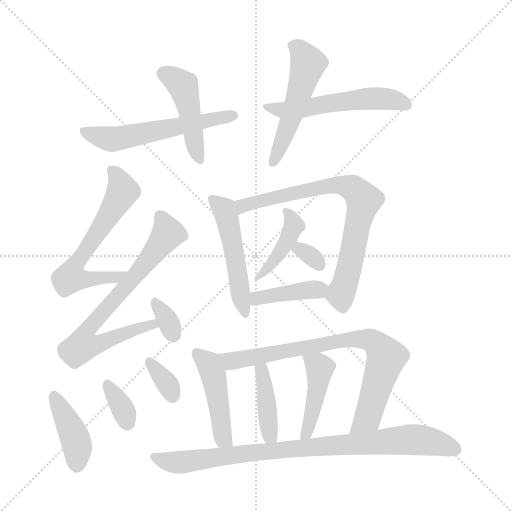
t = 0.00 s
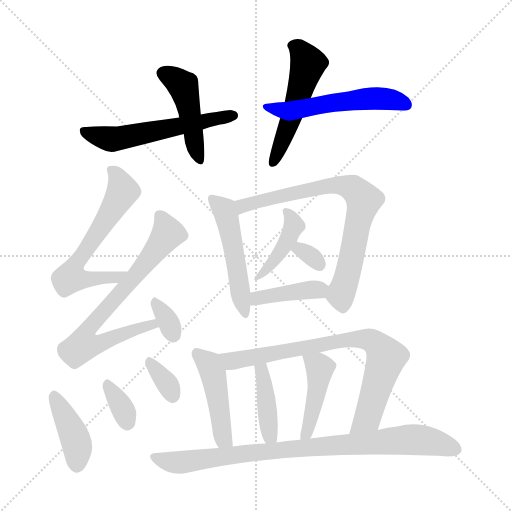
t = 2.64 s
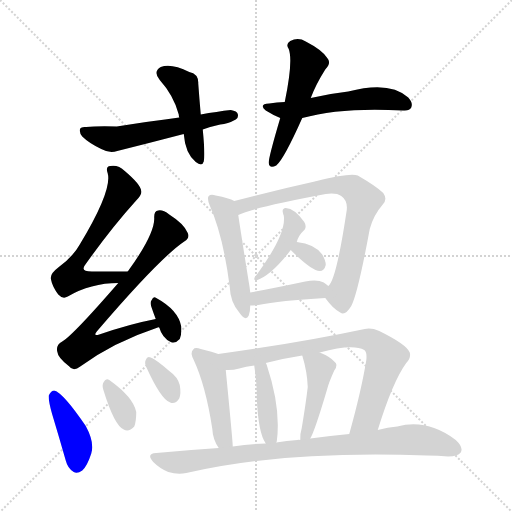
t = 5.29 s
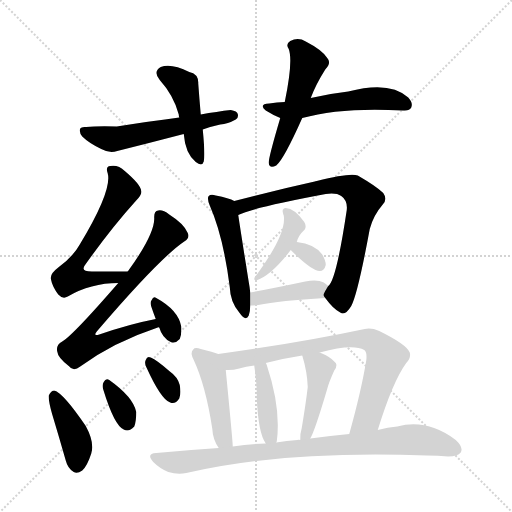
t = 7.93 s
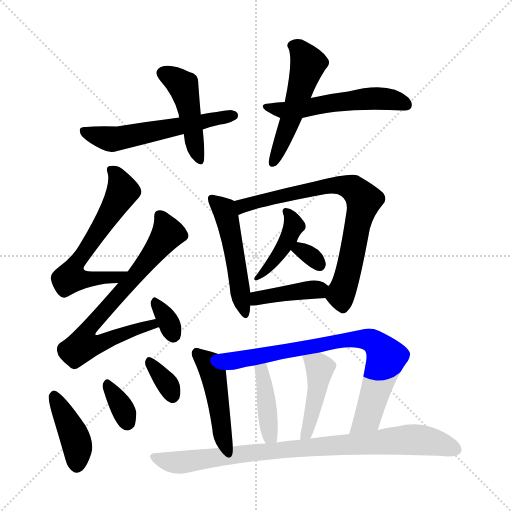
t = 10.57 s
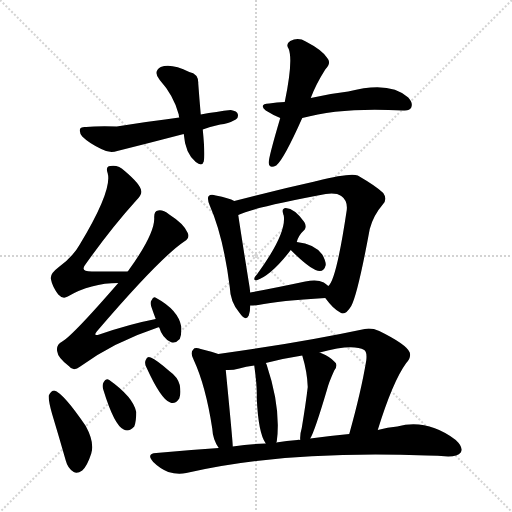
t = 13.22 s

The animated SVG that drew these frames (rendered in a browser with its animation timeline set to each time). Animation: 20 CSS @keyframes rules; one cycle of 13.22 s.

<svg version="1.1" viewBox="0 0 1024 1024" xmlns="http://www.w3.org/2000/svg">
  <g stroke="lightgray" stroke-dasharray="1,1" stroke-width="1" transform="scale(4, 4)">
    <line x1="0" y1="0" x2="256" y2="256"></line>
    <line x1="256" y1="0" x2="0" y2="256"></line>
    <line x1="128" y1="0" x2="128" y2="256"></line>
    <line x1="0" y1="128" x2="256" y2="128"></line>
  </g>
<g transform="scale(1, -1) translate(0, -900)">
   <style type="text/css">
    @keyframes keyframes0 {
      from {
       stroke: blue;
       stroke-dashoffset: 454;
       stroke-width: 128;
       }
       60% {
       animation-timing-function: step-end;
       stroke: blue;
       stroke-dashoffset: 0;
       stroke-width: 128;
       }
       to {
       stroke: black;
       stroke-width: 1024;
       }
       }
       #make-me-a-hanzi-animation-0 {
         animation: keyframes0 0.619466s both;
         animation-delay: 0.000000s;
         animation-timing-function: linear;
       }
    @keyframes keyframes1 {
      from {
       stroke: blue;
       stroke-dashoffset: 562;
       stroke-width: 128;
       }
       65% {
       animation-timing-function: step-end;
       stroke: blue;
       stroke-dashoffset: 0;
       stroke-width: 128;
       }
       to {
       stroke: black;
       stroke-width: 1024;
       }
       }
       #make-me-a-hanzi-animation-1 {
         animation: keyframes1 0.707357s both;
         animation-delay: 0.619466s;
         animation-timing-function: linear;
       }
    @keyframes keyframes2 {
      from {
       stroke: blue;
       stroke-dashoffset: 515;
       stroke-width: 128;
       }
       63% {
       animation-timing-function: step-end;
       stroke: blue;
       stroke-dashoffset: 0;
       stroke-width: 128;
       }
       to {
       stroke: black;
       stroke-width: 1024;
       }
       }
       #make-me-a-hanzi-animation-2 {
         animation: keyframes2 0.669108s both;
         animation-delay: 1.326823s;
         animation-timing-function: linear;
       }
    @keyframes keyframes3 {
      from {
       stroke: blue;
       stroke-dashoffset: 531;
       stroke-width: 128;
       }
       63% {
       animation-timing-function: step-end;
       stroke: blue;
       stroke-dashoffset: 0;
       stroke-width: 128;
       }
       to {
       stroke: black;
       stroke-width: 1024;
       }
       }
       #make-me-a-hanzi-animation-3 {
         animation: keyframes3 0.682129s both;
         animation-delay: 1.995931s;
         animation-timing-function: linear;
       }
    @keyframes keyframes4 {
      from {
       stroke: blue;
       stroke-dashoffset: 611;
       stroke-width: 128;
       }
       67% {
       animation-timing-function: step-end;
       stroke: blue;
       stroke-dashoffset: 0;
       stroke-width: 128;
       }
       to {
       stroke: black;
       stroke-width: 1024;
       }
       }
       #make-me-a-hanzi-animation-4 {
         animation: keyframes4 0.747233s both;
         animation-delay: 2.678060s;
         animation-timing-function: linear;
       }
    @keyframes keyframes5 {
      from {
       stroke: blue;
       stroke-dashoffset: 715;
       stroke-width: 128;
       }
       70% {
       animation-timing-function: step-end;
       stroke: blue;
       stroke-dashoffset: 0;
       stroke-width: 128;
       }
       to {
       stroke: black;
       stroke-width: 1024;
       }
       }
       #make-me-a-hanzi-animation-5 {
         animation: keyframes5 0.831868s both;
         animation-delay: 3.425293s;
         animation-timing-function: linear;
       }
    @keyframes keyframes6 {
      from {
       stroke: blue;
       stroke-dashoffset: 328;
       stroke-width: 128;
       }
       52% {
       animation-timing-function: step-end;
       stroke: blue;
       stroke-dashoffset: 0;
       stroke-width: 128;
       }
       to {
       stroke: black;
       stroke-width: 1024;
       }
       }
       #make-me-a-hanzi-animation-6 {
         animation: keyframes6 0.516927s both;
         animation-delay: 4.257161s;
         animation-timing-function: linear;
       }
    @keyframes keyframes7 {
      from {
       stroke: blue;
       stroke-dashoffset: 405;
       stroke-width: 128;
       }
       57% {
       animation-timing-function: step-end;
       stroke: blue;
       stroke-dashoffset: 0;
       stroke-width: 128;
       }
       to {
       stroke: black;
       stroke-width: 1024;
       }
       }
       #make-me-a-hanzi-animation-7 {
         animation: keyframes7 0.579590s both;
         animation-delay: 4.774089s;
         animation-timing-function: linear;
       }
    @keyframes keyframes8 {
      from {
       stroke: blue;
       stroke-dashoffset: 339;
       stroke-width: 128;
       }
       52% {
       animation-timing-function: step-end;
       stroke: blue;
       stroke-dashoffset: 0;
       stroke-width: 128;
       }
       to {
       stroke: black;
       stroke-width: 1024;
       }
       }
       #make-me-a-hanzi-animation-8 {
         animation: keyframes8 0.525879s both;
         animation-delay: 5.353678s;
         animation-timing-function: linear;
       }
    @keyframes keyframes9 {
      from {
       stroke: blue;
       stroke-dashoffset: 336;
       stroke-width: 128;
       }
       52% {
       animation-timing-function: step-end;
       stroke: blue;
       stroke-dashoffset: 0;
       stroke-width: 128;
       }
       to {
       stroke: black;
       stroke-width: 1024;
       }
       }
       #make-me-a-hanzi-animation-9 {
         animation: keyframes9 0.523438s both;
         animation-delay: 5.879557s;
         animation-timing-function: linear;
       }
    @keyframes keyframes10 {
      from {
       stroke: blue;
       stroke-dashoffset: 499;
       stroke-width: 128;
       }
       62% {
       animation-timing-function: step-end;
       stroke: blue;
       stroke-dashoffset: 0;
       stroke-width: 128;
       }
       to {
       stroke: black;
       stroke-width: 1024;
       }
       }
       #make-me-a-hanzi-animation-10 {
         animation: keyframes10 0.656087s both;
         animation-delay: 6.402995s;
         animation-timing-function: linear;
       }
    @keyframes keyframes11 {
      from {
       stroke: blue;
       stroke-dashoffset: 742;
       stroke-width: 128;
       }
       71% {
       animation-timing-function: step-end;
       stroke: blue;
       stroke-dashoffset: 0;
       stroke-width: 128;
       }
       to {
       stroke: black;
       stroke-width: 1024;
       }
       }
       #make-me-a-hanzi-animation-11 {
         animation: keyframes11 0.853841s both;
         animation-delay: 7.059082s;
         animation-timing-function: linear;
       }
    @keyframes keyframes12 {
      from {
       stroke: blue;
       stroke-dashoffset: 414;
       stroke-width: 128;
       }
       57% {
       animation-timing-function: step-end;
       stroke: blue;
       stroke-dashoffset: 0;
       stroke-width: 128;
       }
       to {
       stroke: black;
       stroke-width: 1024;
       }
       }
       #make-me-a-hanzi-animation-12 {
         animation: keyframes12 0.586914s both;
         animation-delay: 7.912923s;
         animation-timing-function: linear;
       }
    @keyframes keyframes13 {
      from {
       stroke: blue;
       stroke-dashoffset: 310;
       stroke-width: 128;
       }
       50% {
       animation-timing-function: step-end;
       stroke: blue;
       stroke-dashoffset: 0;
       stroke-width: 128;
       }
       to {
       stroke: black;
       stroke-width: 1024;
       }
       }
       #make-me-a-hanzi-animation-13 {
         animation: keyframes13 0.502279s both;
         animation-delay: 8.499837s;
         animation-timing-function: linear;
       }
    @keyframes keyframes14 {
      from {
       stroke: blue;
       stroke-dashoffset: 401;
       stroke-width: 128;
       }
       57% {
       animation-timing-function: step-end;
       stroke: blue;
       stroke-dashoffset: 0;
       stroke-width: 128;
       }
       to {
       stroke: black;
       stroke-width: 1024;
       }
       }
       #make-me-a-hanzi-animation-14 {
         animation: keyframes14 0.576335s both;
         animation-delay: 9.002116s;
         animation-timing-function: linear;
       }
    @keyframes keyframes15 {
      from {
       stroke: blue;
       stroke-dashoffset: 459;
       stroke-width: 128;
       }
       60% {
       animation-timing-function: step-end;
       stroke: blue;
       stroke-dashoffset: 0;
       stroke-width: 128;
       }
       to {
       stroke: black;
       stroke-width: 1024;
       }
       }
       #make-me-a-hanzi-animation-15 {
         animation: keyframes15 0.623535s both;
         animation-delay: 9.578451s;
         animation-timing-function: linear;
       }
    @keyframes keyframes16 {
      from {
       stroke: blue;
       stroke-dashoffset: 771;
       stroke-width: 128;
       }
       72% {
       animation-timing-function: step-end;
       stroke: blue;
       stroke-dashoffset: 0;
       stroke-width: 128;
       }
       to {
       stroke: black;
       stroke-width: 1024;
       }
       }
       #make-me-a-hanzi-animation-16 {
         animation: keyframes16 0.877441s both;
         animation-delay: 10.201986s;
         animation-timing-function: linear;
       }
    @keyframes keyframes17 {
      from {
       stroke: blue;
       stroke-dashoffset: 408;
       stroke-width: 128;
       }
       57% {
       animation-timing-function: step-end;
       stroke: blue;
       stroke-dashoffset: 0;
       stroke-width: 128;
       }
       to {
       stroke: black;
       stroke-width: 1024;
       }
       }
       #make-me-a-hanzi-animation-17 {
         animation: keyframes17 0.582031s both;
         animation-delay: 11.079427s;
         animation-timing-function: linear;
       }
    @keyframes keyframes18 {
      from {
       stroke: blue;
       stroke-dashoffset: 433;
       stroke-width: 128;
       }
       58% {
       animation-timing-function: step-end;
       stroke: blue;
       stroke-dashoffset: 0;
       stroke-width: 128;
       }
       to {
       stroke: black;
       stroke-width: 1024;
       }
       }
       #make-me-a-hanzi-animation-18 {
         animation: keyframes18 0.602376s both;
         animation-delay: 11.661458s;
         animation-timing-function: linear;
       }
    @keyframes keyframes19 {
      from {
       stroke: blue;
       stroke-dashoffset: 863;
       stroke-width: 128;
       }
       74% {
       animation-timing-function: step-end;
       stroke: blue;
       stroke-dashoffset: 0;
       stroke-width: 128;
       }
       to {
       stroke: black;
       stroke-width: 1024;
       }
       }
       #make-me-a-hanzi-animation-19 {
         animation: keyframes19 0.952311s both;
         animation-delay: 12.263835s;
         animation-timing-function: linear;
       }
</style>
<path d="M 401.5 671.0 Q 398.5 705.0 396.5 733.0 Q 397.5 752.0 378.5 756.0 Q 342.5 774.0 321.5 766.0 Q 305.5 757.0 319.5 740.0 Q 347.5 709.0 357.5 671.0 Q 357.5 668.0 358.5 665.0 L 367.5 632.0 Q 370.5 593.0 391.5 576.0 Q 404.5 566.0 407.5 577.0 Q 410.5 590.0 405.5 641.0 L 401.5 671.0 Z" fill="lightgray"></path> 
<path d="M 405.5 641.0 Q 421.5 647.0 440.5 651.0 Q 455.5 652.0 471.5 661.0 Q 477.5 665.0 475.5 672.0 Q 474.5 678.0 461.5 680.0 Q 434.5 677.0 401.5 671.0 L 358.5 665.0 Q 303.5 658.0 233.5 647.0 Q 193.5 648.0 172.5 646.0 Q 162.5 647.0 160.5 643.0 Q 157.5 636.0 164.5 627.0 Q 177.5 614.0 202.5 602.0 Q 218.5 593.0 234.5 598.0 Q 298.5 614.0 367.5 632.0 L 405.5 641.0 Z" fill="lightgray"></path> 
<path d="M 621.5 704.0 Q 631.5 731.0 650.5 761.0 Q 663.5 774.0 654.5 784.0 Q 644.5 800.0 611.5 817.0 Q 596.5 826.0 580.5 818.0 Q 570.5 812.0 577.5 802.0 Q 586.5 778.0 569.5 696.0 L 560.5 664.0 Q 536.5 583.0 537.5 574.0 Q 538.5 562.0 552.5 569.0 Q 567.5 581.0 604.5 664.0 L 621.5 704.0 Z" fill="lightgray"></path> 
<path d="M 604.5 664.0 Q 682.5 686.0 806.5 679.0 Q 819.5 678.0 822.5 685.0 Q 826.5 694.0 816.5 705.0 Q 779.5 739.0 696.5 717.0 Q 660.5 713.0 621.5 704.0 L 569.5 696.0 Q 553.5 696.0 538.5 693.0 Q 516.5 692.0 531.5 679.0 Q 547.5 669.0 560.5 664.0 C 577.5 657.0 577.5 657.0 604.5 664.0 Z" fill="lightgray"></path> 
<path d="M 255.5 357.0 Q 215.5 357.0 183.5 357.0 Q 158.5 357.0 171.5 372.0 Q 223.5 445.0 271.5 498.0 Q 284.5 511.0 282.5 518.0 Q 281.5 531.0 249.5 558.0 Q 236.5 571.0 220.5 568.0 Q 210.5 567.0 215.5 553.0 Q 224.5 519.0 159.5 411.0 Q 146.5 387.0 116.5 365.0 Q 100.5 353.0 101.5 343.0 Q 104.5 327.0 116.5 311.0 Q 125.5 301.0 135.5 307.0 Q 181.5 334.0 236.5 334.0 C 266.5 335.0 285.5 357.0 255.5 357.0 Z" fill="lightgray"></path> 
<path d="M 311.5 262.0 Q 259.5 252.0 198.5 231.0 Q 185.5 227.0 193.5 237.0 Q 319.5 384.0 368.5 417.0 Q 380.5 424.0 375.5 434.0 Q 368.5 452.0 338.5 471.0 Q 325.5 481.0 316.5 479.0 Q 307.5 478.0 308.5 463.0 Q 308.5 430.0 255.5 357.0 L 236.5 334.0 Q 145.5 229.0 124.5 217.0 Q 111.5 210.0 114.5 197.0 Q 115.5 185.0 137.5 168.0 Q 146.5 156.0 160.5 167.0 Q 227.5 216.0 315.5 245.0 Q 316.5 246.0 318.5 245.0 C 347.5 253.0 340.5 268.0 311.5 262.0 Z" fill="lightgray"></path> 
<path d="M 318.5 245.0 Q 324.5 224.0 341.5 216.0 Q 350.5 212.0 359.5 222.0 Q 363.5 231.0 362.5 247.0 Q 356.5 280.0 312.5 304.0 Q 306.5 308.0 303.5 300.0 Q 299.5 296.0 302.5 287.0 Q 306.5 275.0 311.5 262.0 L 318.5 245.0 Z" fill="lightgray"></path> 
<path d="M 104.5 71.0 Q 117.5 28.0 131.5 -21.0 Q 135.5 -37.0 147.5 -44.0 Q 154.5 -48.0 164.5 -41.0 Q 174.5 -32.0 182.5 -7.0 Q 189.5 15.0 171.5 48.0 Q 126.5 114.0 108.5 119.0 Q 102.5 119.0 97.5 109.0 Q 96.5 99.0 104.5 71.0 Z" fill="lightgray"></path> 
<path d="M 206.5 121.0 Q 228.5 49.0 247.5 41.0 Q 257.5 35.0 268.5 47.0 Q 272.5 57.0 272.5 76.0 Q 266.5 106.0 218.5 140.0 Q 211.5 144.0 207.5 136.0 Q 203.5 130.0 206.5 121.0 Z" fill="lightgray"></path> 
<path d="M 292.5 166.0 Q 322.5 100.0 340.5 95.0 Q 350.5 91.0 358.5 103.0 Q 362.5 113.0 359.5 130.0 Q 355.5 146.0 338.5 158.0 Q 313.5 180.0 301.5 185.0 Q 294.5 189.0 291.5 180.0 Q 288.5 174.0 292.5 166.0 Z" fill="lightgray"></path> 
<path d="M 468.5 498.0 Q 458.5 504.0 431.5 509.0 Q 421.5 512.0 417.5 508.0 Q 413.5 504.0 419.5 489.0 Q 446.5 428.0 459.5 326.0 Q 460.5 296.0 478.5 275.0 Q 491.5 256.0 497.5 269.0 Q 500.5 278.0 500.5 289.0 L 500.5 315.0 Q 499.5 325.0 497.5 336.0 Q 481.5 436.0 476.5 470.0 C 472.5 496.0 472.5 496.0 468.5 498.0 Z" fill="lightgray"></path> 
<path d="M 650.5 304.0 Q 666.5 282.0 680.5 275.0 Q 690.5 268.0 702.5 288.0 Q 715.5 312.0 739.5 442.0 Q 746.5 469.0 765.5 491.0 Q 775.5 501.0 766.5 514.0 Q 753.5 527.0 715.5 549.0 Q 700.5 555.0 633.5 538.0 Q 630.5 538.0 629.5 537.0 Q 548.5 519.0 468.5 498.0 C 439.5 490.0 448.5 459.0 476.5 470.0 Q 506.5 485.0 651.5 512.0 Q 672.5 515.0 682.5 508.0 Q 695.5 499.0 693.5 480.0 Q 672.5 339.0 656.5 328.0 C 645.5 310.0 645.5 310.0 650.5 304.0 Z" fill="lightgray"></path> 
<path d="M 593.5 416.0 Q 596.5 429.0 609.5 441.0 Q 613.5 448.0 608.5 456.0 Q 589.5 483.0 571.5 484.0 Q 562.5 483.0 566.5 472.0 Q 566.5 471.0 567.5 469.0 Q 573.5 433.0 514.5 352.0 Q 508.5 346.0 508.5 342.0 Q 508.5 339.0 512.5 339.0 Q 542.5 349.0 581.5 400.0 L 593.5 416.0 Z" fill="lightgray"></path> 
<path d="M 581.5 400.0 Q 623.5 358.0 639.5 358.0 Q 648.5 358.0 651.5 370.0 Q 651.5 379.0 644.5 391.0 Q 629.5 412.0 593.5 416.0 C 563.5 420.0 561.5 420.0 581.5 400.0 Z" fill="lightgray"></path> 
<path d="M 500.5 289.0 Q 507.5 289.0 516.5 290.0 Q 559.5 299.0 650.5 304.0 C 680.5 306.0 678.5 308.0 656.5 328.0 Q 652.5 332.0 647.5 335.0 Q 634.5 342.0 610.5 337.0 Q 549.5 324.0 500.5 315.0 C 470.5 310.0 470.5 288.0 500.5 289.0 Z" fill="lightgray"></path> 
<path d="M 436.5 192.0 Q 426.5 196.0 401.5 202.0 Q 389.5 206.0 386.5 201.0 Q 379.5 195.0 387.5 180.0 Q 411.5 128.0 424.5 43.0 Q 425.5 21.0 437.5 4.0 C 453.5 -21.0 467.5 -23.0 465.5 7.0 Q 465.5 17.0 451.5 160.0 C 448.5 188.0 448.5 188.0 436.5 192.0 Z" fill="lightgray"></path> 
<path d="M 755.5 40.0 Q 785.5 137.0 812.5 174.0 Q 822.5 184.0 819.5 195.0 Q 813.5 211.0 758.5 238.0 Q 742.5 245.0 729.5 242.0 Q 597.5 214.0 436.5 192.0 C 406.5 188.0 421.5 159.0 451.5 160.0 Q 464.5 159.0 478.5 163.0 Q 491.5 167.0 508.5 169.0 L 531.5 174.0 Q 565.5 183.0 604.5 189.0 L 639.5 195.0 Q 705.5 213.0 728.5 200.0 Q 734.5 196.0 732.5 179.0 Q 722.5 118.0 698.5 32.0 C 690.5 3.0 746.5 11.0 755.5 40.0 Z" fill="lightgray"></path> 
<path d="M 552.5 15.0 Q 552.5 16.0 553.5 17.0 Q 562.5 83.0 533.5 170.0 Q 532.5 173.0 531.5 174.0 C 518.5 201.0 504.5 199.0 508.5 169.0 Q 514.5 126.0 513.5 104.0 Q 516.5 34.0 531.5 13.0 C 545.5 -10.0 545.5 -10.0 552.5 15.0 Z" fill="lightgray"></path> 
<path d="M 620.5 23.0 Q 629.5 38.0 653.5 119.0 Q 657.5 135.0 668.5 159.0 Q 677.5 171.0 668.5 177.0 Q 659.5 187.0 639.5 195.0 C 611.5 207.0 597.5 213.0 604.5 189.0 Q 614.5 156.0 615.5 126.0 Q 611.5 92.0 603.5 44.0 Q 599.5 31.0 600.5 20.0 C 601.5 -10.0 606.5 -4.0 620.5 23.0 Z" fill="lightgray"></path> 
<path d="M 437.5 4.0 Q 376.5 0.0 312.5 -6.0 Q 291.5 -7.0 306.5 -24.0 Q 319.5 -37.0 336.5 -44.0 Q 355.5 -50.0 372.5 -46.0 Q 561.5 -1.0 853.5 -11.0 Q 875.5 -11.0 896.5 -13.0 Q 915.5 -13.0 921.5 -5.0 Q 927.5 5.0 911.5 20.0 Q 854.5 63.0 794.5 47.0 Q 775.5 46.0 755.5 40.0 L 698.5 32.0 Q 661.5 29.0 620.5 23.0 L 600.5 20.0 Q 596.5 21.0 594.5 20.0 Q 573.5 19.0 552.5 15.0 L 531.5 13.0 Q 498.5 12.0 465.5 7.0 L 437.5 4.0 Z" fill="lightgray"></path> 
      <clipPath id="make-me-a-hanzi-clip-0">
      <path d="M 401.5 671.0 Q 398.5 705.0 396.5 733.0 Q 397.5 752.0 378.5 756.0 Q 342.5 774.0 321.5 766.0 Q 305.5 757.0 319.5 740.0 Q 347.5 709.0 357.5 671.0 Q 357.5 668.0 358.5 665.0 L 367.5 632.0 Q 370.5 593.0 391.5 576.0 Q 404.5 566.0 407.5 577.0 Q 410.5 590.0 405.5 641.0 L 401.5 671.0 Z" fill="lightgray"></path>
      </clipPath>
      <path clip-path="url(#make-me-a-hanzi-clip-0)" d="M 327.5 752.0 L 366.5 728.0 L 399.5 579.0 " fill="none" id="make-me-a-hanzi-animation-0" stroke-dasharray="326 652" stroke-linecap="round"></path>

      <clipPath id="make-me-a-hanzi-clip-1">
      <path d="M 405.5 641.0 Q 421.5 647.0 440.5 651.0 Q 455.5 652.0 471.5 661.0 Q 477.5 665.0 475.5 672.0 Q 474.5 678.0 461.5 680.0 Q 434.5 677.0 401.5 671.0 L 358.5 665.0 Q 303.5 658.0 233.5 647.0 Q 193.5 648.0 172.5 646.0 Q 162.5 647.0 160.5 643.0 Q 157.5 636.0 164.5 627.0 Q 177.5 614.0 202.5 602.0 Q 218.5 593.0 234.5 598.0 Q 298.5 614.0 367.5 632.0 L 405.5 641.0 Z" fill="lightgray"></path>
      </clipPath>
      <path clip-path="url(#make-me-a-hanzi-clip-1)" d="M 167.5 639.0 L 204.5 625.0 L 235.5 623.0 L 466.5 669.0 " fill="none" id="make-me-a-hanzi-animation-1" stroke-dasharray="434 868" stroke-linecap="round"></path>

      <clipPath id="make-me-a-hanzi-clip-2">
      <path d="M 621.5 704.0 Q 631.5 731.0 650.5 761.0 Q 663.5 774.0 654.5 784.0 Q 644.5 800.0 611.5 817.0 Q 596.5 826.0 580.5 818.0 Q 570.5 812.0 577.5 802.0 Q 586.5 778.0 569.5 696.0 L 560.5 664.0 Q 536.5 583.0 537.5 574.0 Q 538.5 562.0 552.5 569.0 Q 567.5 581.0 604.5 664.0 L 621.5 704.0 Z" fill="lightgray"></path>
      </clipPath>
      <path clip-path="url(#make-me-a-hanzi-clip-2)" d="M 584.5 809.0 L 598.5 802.0 L 616.5 772.0 L 582.5 661.0 L 546.5 576.0 " fill="none" id="make-me-a-hanzi-animation-2" stroke-dasharray="387 774" stroke-linecap="round"></path>

      <clipPath id="make-me-a-hanzi-clip-3">
      <path d="M 604.5 664.0 Q 682.5 686.0 806.5 679.0 Q 819.5 678.0 822.5 685.0 Q 826.5 694.0 816.5 705.0 Q 779.5 739.0 696.5 717.0 Q 660.5 713.0 621.5 704.0 L 569.5 696.0 Q 553.5 696.0 538.5 693.0 Q 516.5 692.0 531.5 679.0 Q 547.5 669.0 560.5 664.0 C 577.5 657.0 577.5 657.0 604.5 664.0 Z" fill="lightgray"></path>
      </clipPath>
      <path clip-path="url(#make-me-a-hanzi-clip-3)" d="M 540.5 683.0 L 597.5 681.0 L 661.5 694.0 L 759.5 703.0 L 812.5 690.0 " fill="none" id="make-me-a-hanzi-animation-3" stroke-dasharray="403 806" stroke-linecap="round"></path>

      <clipPath id="make-me-a-hanzi-clip-4">
      <path d="M 255.5 357.0 Q 215.5 357.0 183.5 357.0 Q 158.5 357.0 171.5 372.0 Q 223.5 445.0 271.5 498.0 Q 284.5 511.0 282.5 518.0 Q 281.5 531.0 249.5 558.0 Q 236.5 571.0 220.5 568.0 Q 210.5 567.0 215.5 553.0 Q 224.5 519.0 159.5 411.0 Q 146.5 387.0 116.5 365.0 Q 100.5 353.0 101.5 343.0 Q 104.5 327.0 116.5 311.0 Q 125.5 301.0 135.5 307.0 Q 181.5 334.0 236.5 334.0 C 266.5 335.0 285.5 357.0 255.5 357.0 Z" fill="lightgray"></path>
      </clipPath>
      <path clip-path="url(#make-me-a-hanzi-clip-4)" d="M 227.5 557.0 L 245.5 518.0 L 158.5 384.0 L 140.5 345.0 L 228.5 344.0 L 247.5 354.0 " fill="none" id="make-me-a-hanzi-animation-4" stroke-dasharray="483 966" stroke-linecap="round"></path>

      <clipPath id="make-me-a-hanzi-clip-5">
      <path d="M 311.5 262.0 Q 259.5 252.0 198.5 231.0 Q 185.5 227.0 193.5 237.0 Q 319.5 384.0 368.5 417.0 Q 380.5 424.0 375.5 434.0 Q 368.5 452.0 338.5 471.0 Q 325.5 481.0 316.5 479.0 Q 307.5 478.0 308.5 463.0 Q 308.5 430.0 255.5 357.0 L 236.5 334.0 Q 145.5 229.0 124.5 217.0 Q 111.5 210.0 114.5 197.0 Q 115.5 185.0 137.5 168.0 Q 146.5 156.0 160.5 167.0 Q 227.5 216.0 315.5 245.0 Q 316.5 246.0 318.5 245.0 C 347.5 253.0 340.5 268.0 311.5 262.0 Z" fill="lightgray"></path>
      </clipPath>
      <path clip-path="url(#make-me-a-hanzi-clip-5)" d="M 319.5 467.0 L 335.5 433.0 L 271.5 348.0 L 175.5 241.0 L 171.5 213.0 L 196.5 212.0 L 306.5 255.0 " fill="none" id="make-me-a-hanzi-animation-5" stroke-dasharray="587 1174" stroke-linecap="round"></path>

      <clipPath id="make-me-a-hanzi-clip-6">
      <path d="M 318.5 245.0 Q 324.5 224.0 341.5 216.0 Q 350.5 212.0 359.5 222.0 Q 363.5 231.0 362.5 247.0 Q 356.5 280.0 312.5 304.0 Q 306.5 308.0 303.5 300.0 Q 299.5 296.0 302.5 287.0 Q 306.5 275.0 311.5 262.0 L 318.5 245.0 Z" fill="lightgray"></path>
      </clipPath>
      <path clip-path="url(#make-me-a-hanzi-clip-6)" d="M 312.5 293.0 L 337.5 256.0 L 346.5 230.0 " fill="none" id="make-me-a-hanzi-animation-6" stroke-dasharray="200 400" stroke-linecap="round"></path>

      <clipPath id="make-me-a-hanzi-clip-7">
      <path d="M 104.5 71.0 Q 117.5 28.0 131.5 -21.0 Q 135.5 -37.0 147.5 -44.0 Q 154.5 -48.0 164.5 -41.0 Q 174.5 -32.0 182.5 -7.0 Q 189.5 15.0 171.5 48.0 Q 126.5 114.0 108.5 119.0 Q 102.5 119.0 97.5 109.0 Q 96.5 99.0 104.5 71.0 Z" fill="lightgray"></path>
      </clipPath>
      <path clip-path="url(#make-me-a-hanzi-clip-7)" d="M 107.5 109.0 L 152.5 16.0 L 153.5 -30.0 " fill="none" id="make-me-a-hanzi-animation-7" stroke-dasharray="277 554" stroke-linecap="round"></path>

      <clipPath id="make-me-a-hanzi-clip-8">
      <path d="M 206.5 121.0 Q 228.5 49.0 247.5 41.0 Q 257.5 35.0 268.5 47.0 Q 272.5 57.0 272.5 76.0 Q 266.5 106.0 218.5 140.0 Q 211.5 144.0 207.5 136.0 Q 203.5 130.0 206.5 121.0 Z" fill="lightgray"></path>
      </clipPath>
      <path clip-path="url(#make-me-a-hanzi-clip-8)" d="M 216.5 128.0 L 242.5 89.0 L 254.5 55.0 " fill="none" id="make-me-a-hanzi-animation-8" stroke-dasharray="211 422" stroke-linecap="round"></path>

      <clipPath id="make-me-a-hanzi-clip-9">
      <path d="M 292.5 166.0 Q 322.5 100.0 340.5 95.0 Q 350.5 91.0 358.5 103.0 Q 362.5 113.0 359.5 130.0 Q 355.5 146.0 338.5 158.0 Q 313.5 180.0 301.5 185.0 Q 294.5 189.0 291.5 180.0 Q 288.5 174.0 292.5 166.0 Z" fill="lightgray"></path>
      </clipPath>
      <path clip-path="url(#make-me-a-hanzi-clip-9)" d="M 300.5 174.0 L 330.5 138.0 L 345.5 109.0 " fill="none" id="make-me-a-hanzi-animation-9" stroke-dasharray="208 416" stroke-linecap="round"></path>

      <clipPath id="make-me-a-hanzi-clip-10">
      <path d="M 468.5 498.0 Q 458.5 504.0 431.5 509.0 Q 421.5 512.0 417.5 508.0 Q 413.5 504.0 419.5 489.0 Q 446.5 428.0 459.5 326.0 Q 460.5 296.0 478.5 275.0 Q 491.5 256.0 497.5 269.0 Q 500.5 278.0 500.5 289.0 L 500.5 315.0 Q 499.5 325.0 497.5 336.0 Q 481.5 436.0 476.5 470.0 C 472.5 496.0 472.5 496.0 468.5 498.0 Z" fill="lightgray"></path>
      </clipPath>
      <path clip-path="url(#make-me-a-hanzi-clip-10)" d="M 424.5 503.0 L 452.5 471.0 L 488.5 274.0 " fill="none" id="make-me-a-hanzi-animation-10" stroke-dasharray="371 742" stroke-linecap="round"></path>

      <clipPath id="make-me-a-hanzi-clip-11">
      <path d="M 650.5 304.0 Q 666.5 282.0 680.5 275.0 Q 690.5 268.0 702.5 288.0 Q 715.5 312.0 739.5 442.0 Q 746.5 469.0 765.5 491.0 Q 775.5 501.0 766.5 514.0 Q 753.5 527.0 715.5 549.0 Q 700.5 555.0 633.5 538.0 Q 630.5 538.0 629.5 537.0 Q 548.5 519.0 468.5 498.0 C 439.5 490.0 448.5 459.0 476.5 470.0 Q 506.5 485.0 651.5 512.0 Q 672.5 515.0 682.5 508.0 Q 695.5 499.0 693.5 480.0 Q 672.5 339.0 656.5 328.0 C 645.5 310.0 645.5 310.0 650.5 304.0 Z" fill="lightgray"></path>
      </clipPath>
      <path clip-path="url(#make-me-a-hanzi-clip-11)" d="M 476.5 478.0 L 493.5 492.0 L 646.5 528.0 L 683.5 529.0 L 709.5 520.0 L 727.5 500.0 L 700.5 369.0 L 681.5 311.0 L 686.5 291.0 " fill="none" id="make-me-a-hanzi-animation-11" stroke-dasharray="614 1228" stroke-linecap="round"></path>

      <clipPath id="make-me-a-hanzi-clip-12">
      <path d="M 593.5 416.0 Q 596.5 429.0 609.5 441.0 Q 613.5 448.0 608.5 456.0 Q 589.5 483.0 571.5 484.0 Q 562.5 483.0 566.5 472.0 Q 566.5 471.0 567.5 469.0 Q 573.5 433.0 514.5 352.0 Q 508.5 346.0 508.5 342.0 Q 508.5 339.0 512.5 339.0 Q 542.5 349.0 581.5 400.0 L 593.5 416.0 Z" fill="lightgray"></path>
      </clipPath>
      <path clip-path="url(#make-me-a-hanzi-clip-12)" d="M 575.5 475.0 L 588.5 448.0 L 576.5 422.0 L 533.5 361.0 L 514.5 345.0 " fill="none" id="make-me-a-hanzi-animation-12" stroke-dasharray="286 572" stroke-linecap="round"></path>

      <clipPath id="make-me-a-hanzi-clip-13">
      <path d="M 581.5 400.0 Q 623.5 358.0 639.5 358.0 Q 648.5 358.0 651.5 370.0 Q 651.5 379.0 644.5 391.0 Q 629.5 412.0 593.5 416.0 C 563.5 420.0 561.5 420.0 581.5 400.0 Z" fill="lightgray"></path>
      </clipPath>
      <path clip-path="url(#make-me-a-hanzi-clip-13)" d="M 593.5 397.0 L 611.5 395.0 L 638.5 371.0 " fill="none" id="make-me-a-hanzi-animation-13" stroke-dasharray="182 364" stroke-linecap="round"></path>

      <clipPath id="make-me-a-hanzi-clip-14">
      <path d="M 500.5 289.0 Q 507.5 289.0 516.5 290.0 Q 559.5 299.0 650.5 304.0 C 680.5 306.0 678.5 308.0 656.5 328.0 Q 652.5 332.0 647.5 335.0 Q 634.5 342.0 610.5 337.0 Q 549.5 324.0 500.5 315.0 C 470.5 310.0 470.5 288.0 500.5 289.0 Z" fill="lightgray"></path>
      </clipPath>
      <path clip-path="url(#make-me-a-hanzi-clip-14)" d="M 504.5 296.0 L 534.5 308.0 L 646.5 324.0 " fill="none" id="make-me-a-hanzi-animation-14" stroke-dasharray="273 546" stroke-linecap="round"></path>

      <clipPath id="make-me-a-hanzi-clip-15">
      <path d="M 436.5 192.0 Q 426.5 196.0 401.5 202.0 Q 389.5 206.0 386.5 201.0 Q 379.5 195.0 387.5 180.0 Q 411.5 128.0 424.5 43.0 Q 425.5 21.0 437.5 4.0 C 453.5 -21.0 467.5 -23.0 465.5 7.0 Q 465.5 17.0 451.5 160.0 C 448.5 188.0 448.5 188.0 436.5 192.0 Z" fill="lightgray"></path>
      </clipPath>
      <path clip-path="url(#make-me-a-hanzi-clip-15)" d="M 394.5 193.0 L 418.5 171.0 L 425.5 154.0 L 446.5 22.0 L 458.5 8.0 " fill="none" id="make-me-a-hanzi-animation-15" stroke-dasharray="331 662" stroke-linecap="round"></path>

      <clipPath id="make-me-a-hanzi-clip-16">
      <path d="M 755.5 40.0 Q 785.5 137.0 812.5 174.0 Q 822.5 184.0 819.5 195.0 Q 813.5 211.0 758.5 238.0 Q 742.5 245.0 729.5 242.0 Q 597.5 214.0 436.5 192.0 C 406.5 188.0 421.5 159.0 451.5 160.0 Q 464.5 159.0 478.5 163.0 Q 491.5 167.0 508.5 169.0 L 531.5 174.0 Q 565.5 183.0 604.5 189.0 L 639.5 195.0 Q 705.5 213.0 728.5 200.0 Q 734.5 196.0 732.5 179.0 Q 722.5 118.0 698.5 32.0 C 690.5 3.0 746.5 11.0 755.5 40.0 Z" fill="lightgray"></path>
      </clipPath>
      <path clip-path="url(#make-me-a-hanzi-clip-16)" d="M 445.5 190.0 L 468.5 178.0 L 697.5 221.0 L 744.5 218.0 L 772.5 185.0 L 734.5 64.0 L 704.5 39.0 " fill="none" id="make-me-a-hanzi-animation-16" stroke-dasharray="643 1286" stroke-linecap="round"></path>

      <clipPath id="make-me-a-hanzi-clip-17">
      <path d="M 552.5 15.0 Q 552.5 16.0 553.5 17.0 Q 562.5 83.0 533.5 170.0 Q 532.5 173.0 531.5 174.0 C 518.5 201.0 504.5 199.0 508.5 169.0 Q 514.5 126.0 513.5 104.0 Q 516.5 34.0 531.5 13.0 C 545.5 -10.0 545.5 -10.0 552.5 15.0 Z" fill="lightgray"></path>
      </clipPath>
      <path clip-path="url(#make-me-a-hanzi-clip-17)" d="M 526.5 169.0 L 535.5 57.0 L 546.5 19.0 " fill="none" id="make-me-a-hanzi-animation-17" stroke-dasharray="280 560" stroke-linecap="round"></path>

      <clipPath id="make-me-a-hanzi-clip-18">
      <path d="M 620.5 23.0 Q 629.5 38.0 653.5 119.0 Q 657.5 135.0 668.5 159.0 Q 677.5 171.0 668.5 177.0 Q 659.5 187.0 639.5 195.0 C 611.5 207.0 597.5 213.0 604.5 189.0 Q 614.5 156.0 615.5 126.0 Q 611.5 92.0 603.5 44.0 Q 599.5 31.0 600.5 20.0 C 601.5 -10.0 606.5 -4.0 620.5 23.0 Z" fill="lightgray"></path>
      </clipPath>
      <path clip-path="url(#make-me-a-hanzi-clip-18)" d="M 611.5 182.0 L 640.5 162.0 L 617.5 47.0 L 604.5 26.0 " fill="none" id="make-me-a-hanzi-animation-18" stroke-dasharray="305 610" stroke-linecap="round"></path>

      <clipPath id="make-me-a-hanzi-clip-19">
      <path d="M 437.5 4.0 Q 376.5 0.0 312.5 -6.0 Q 291.5 -7.0 306.5 -24.0 Q 319.5 -37.0 336.5 -44.0 Q 355.5 -50.0 372.5 -46.0 Q 561.5 -1.0 853.5 -11.0 Q 875.5 -11.0 896.5 -13.0 Q 915.5 -13.0 921.5 -5.0 Q 927.5 5.0 911.5 20.0 Q 854.5 63.0 794.5 47.0 Q 775.5 46.0 755.5 40.0 L 698.5 32.0 Q 661.5 29.0 620.5 23.0 L 600.5 20.0 Q 596.5 21.0 594.5 20.0 Q 573.5 19.0 552.5 15.0 L 531.5 13.0 Q 498.5 12.0 465.5 7.0 L 437.5 4.0 Z" fill="lightgray"></path>
      </clipPath>
      <path clip-path="url(#make-me-a-hanzi-clip-19)" d="M 309.5 -15.0 L 363.5 -25.0 L 562.5 1.0 L 819.5 21.0 L 852.5 19.0 L 910.5 1.0 " fill="none" id="make-me-a-hanzi-animation-19" stroke-dasharray="735 1470" stroke-linecap="round"></path>

</g>
</svg>
